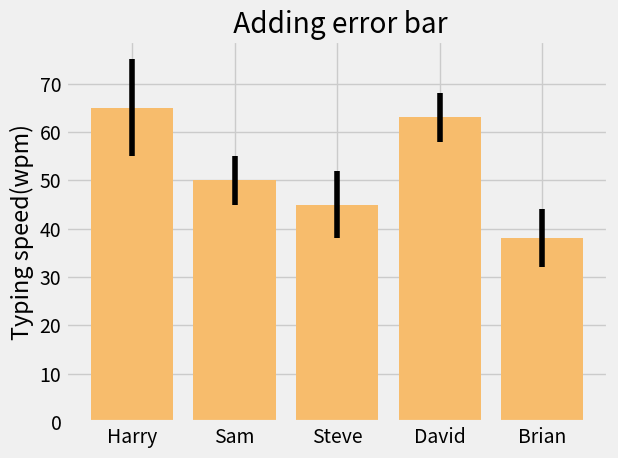

Here is the Python script that generated this plot:
#importing libraries
from matplotlib import pyplot as plt

#selecting a style for the plot
plt.style.use("fivethirtyeight")

#data to be plotted
names = ['Harry', 'Sam', 'Steve', 'David', 'Brian']
speed = [65, 50, 45, 63, 38]
error = [10, 5, 7, 5, 6]

#adding error bars
plt.bar(names, speed,color = "#F7BC6C", yerr = error)
plt.title(" Adding error bar")
plt.ylabel("Typing speed(wpm)")
plt.tight_layout()
plt.show()






